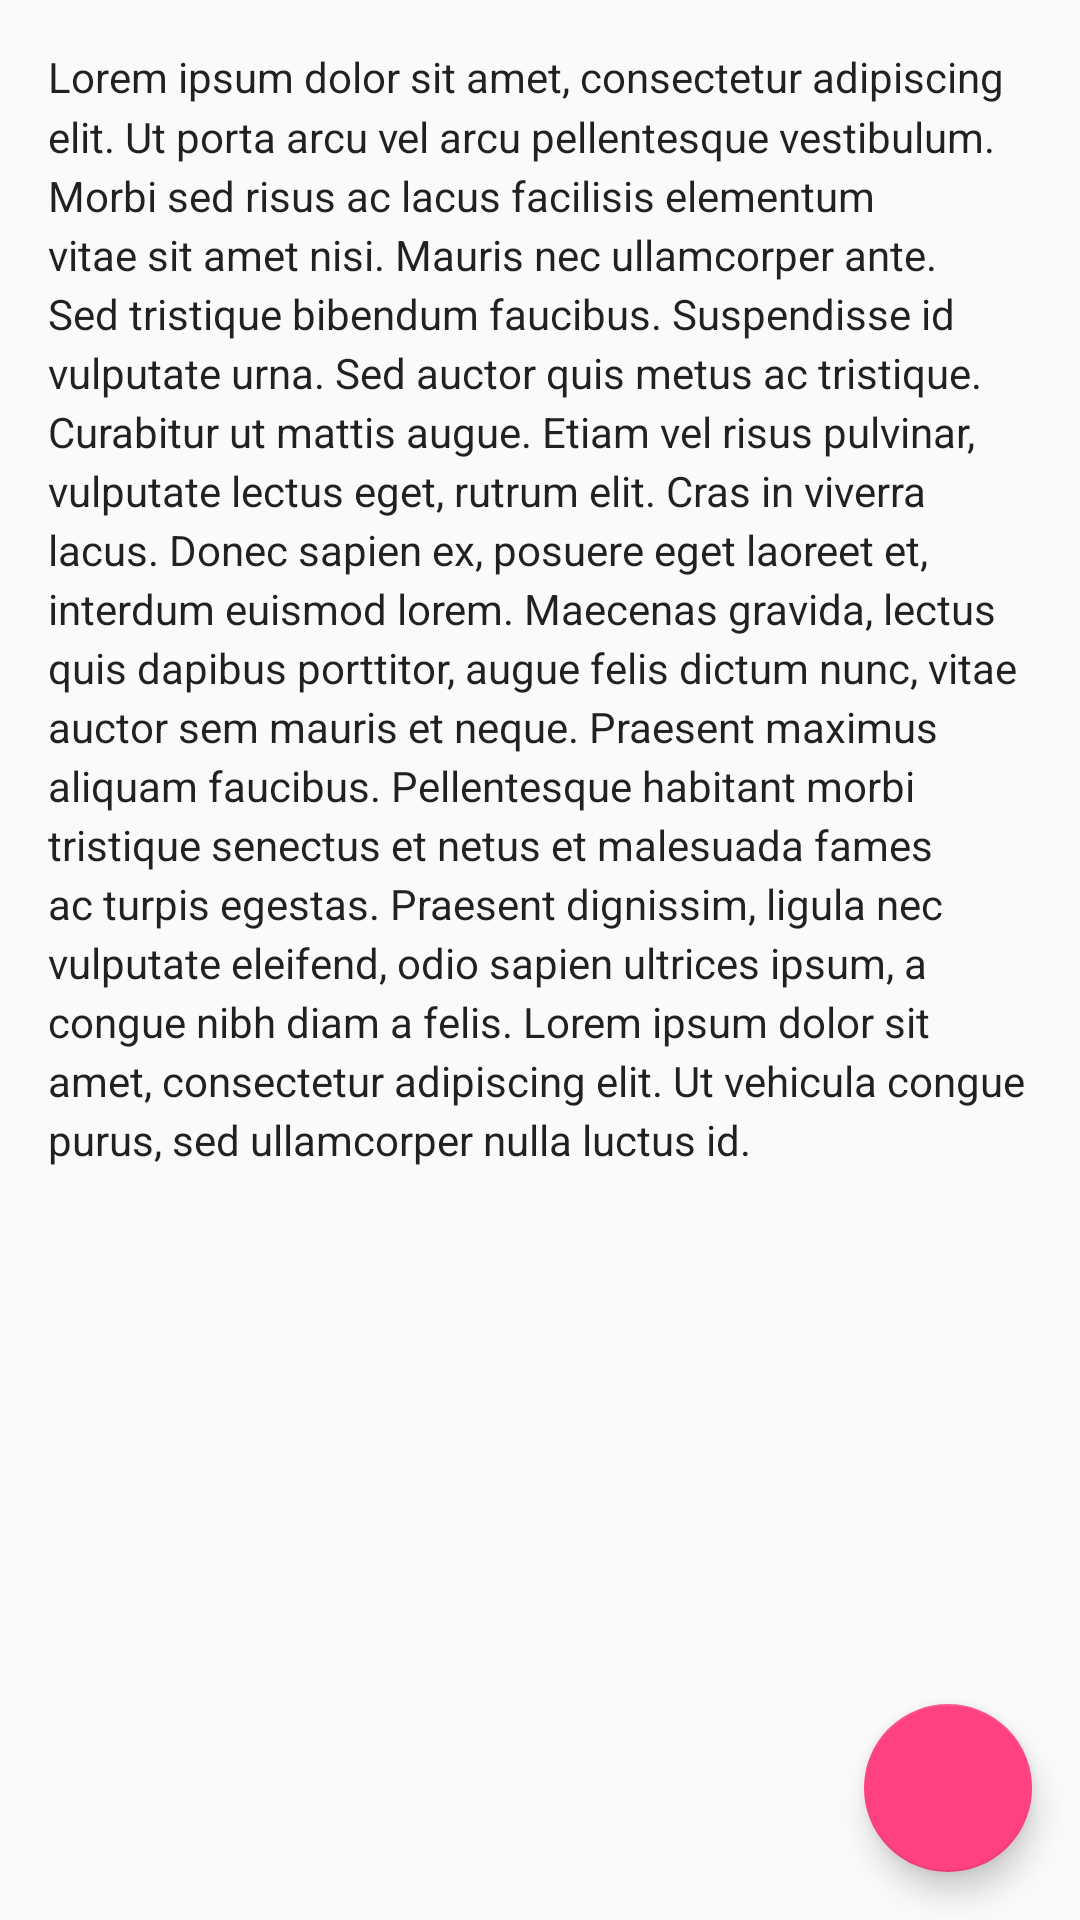

Write the Android layout XML for this screen, with the resource values it uses.
<!-- AndroidManifest.xml: application theme MyTheme -->
<!-- res/layout/activity_transition_fab_to_dialog_1.xml -->
<?xml version="1.0" encoding="utf-8"?>
<FrameLayout xmlns:android="http://schemas.android.com/apk/res/android"
    xmlns:tools="http://schemas.android.com/tools"
    android:layout_width="match_parent"
    android:layout_height="match_parent"
    android:clipToPadding="false"
    android:padding="16dp"
    tools:context=".activity.transition.fab_to_dialog.FabToDialogActivity1">

  <TextView
      android:layout_width="match_parent"
      android:layout_height="wrap_content"
      android:lineSpacingMultiplier="1.2"
      android:text="@string/lorem_ipsum"
      android:textAppearance="@style/TextAppearance.AppCompat.Body1" />

  <android.support.design.widget.FloatingActionButton
      android:layout_width="wrap_content"
      android:layout_height="wrap_content"
      android:layout_gravity="bottom|end"
      android:onClick="onClickFab" />
</FrameLayout>
<!-- resources referenced by this layout -->
<resources>
  <string name="lorem_ipsum">Lorem ipsum dolor sit amet, consectetur adipiscing elit. Ut porta arcu vel arcu pellentesque vestibulum. Morbi sed risus ac lacus facilisis elementum vitae sit amet nisi. Mauris nec ullamcorper ante. Sed tristique bibendum faucibus. Suspendisse id vulputate urna. Sed auctor quis metus ac tristique. Curabitur ut mattis augue. Etiam vel risus pulvinar, vulputate lectus eget, rutrum elit. Cras in viverra lacus. Donec sapien ex, posuere eget laoreet et, interdum euismod lorem. Maecenas gravida, lectus quis dapibus porttitor, augue felis dictum nunc, vitae auctor sem mauris et neque. Praesent maximus aliquam faucibus. Pellentesque habitant morbi tristique senectus et netus et malesuada fames ac turpis egestas. Praesent dignissim, ligula nec vulputate eleifend, odio sapien ultrices ipsum, a congue nibh diam a felis. Lorem ipsum dolor sit amet, consectetur adipiscing elit. Ut vehicula congue purus, sed ullamcorper nulla luctus id.</string>
  <style name="MyTheme" parent="Theme.AppCompat.Light.NoActionBar">
      <item name="colorAccent">@color/accent</item>
      <item name="colorPrimary">@color/primary</item>
      <item name="colorPrimaryDark">@color/primary_dark</item>
    </style>
  <color name="accent">#FF4081</color>
  <color name="primary">#3F51B5</color>
  <color name="primary_dark">#303F9F</color>
</resources>
